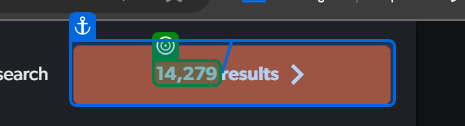
Task: This process is retriving all emails containing accepted subject and is from accepted sender with filters that will further be addeed on Mobile.de website for retriving all cars that match the filters. 

Workflow: Mobilede_GetNumberOfResults

Step 1: get-text from the element '14,279' in window 'Car search on mobile.de - find your vehicle quick and easy' (msedge.exe)
